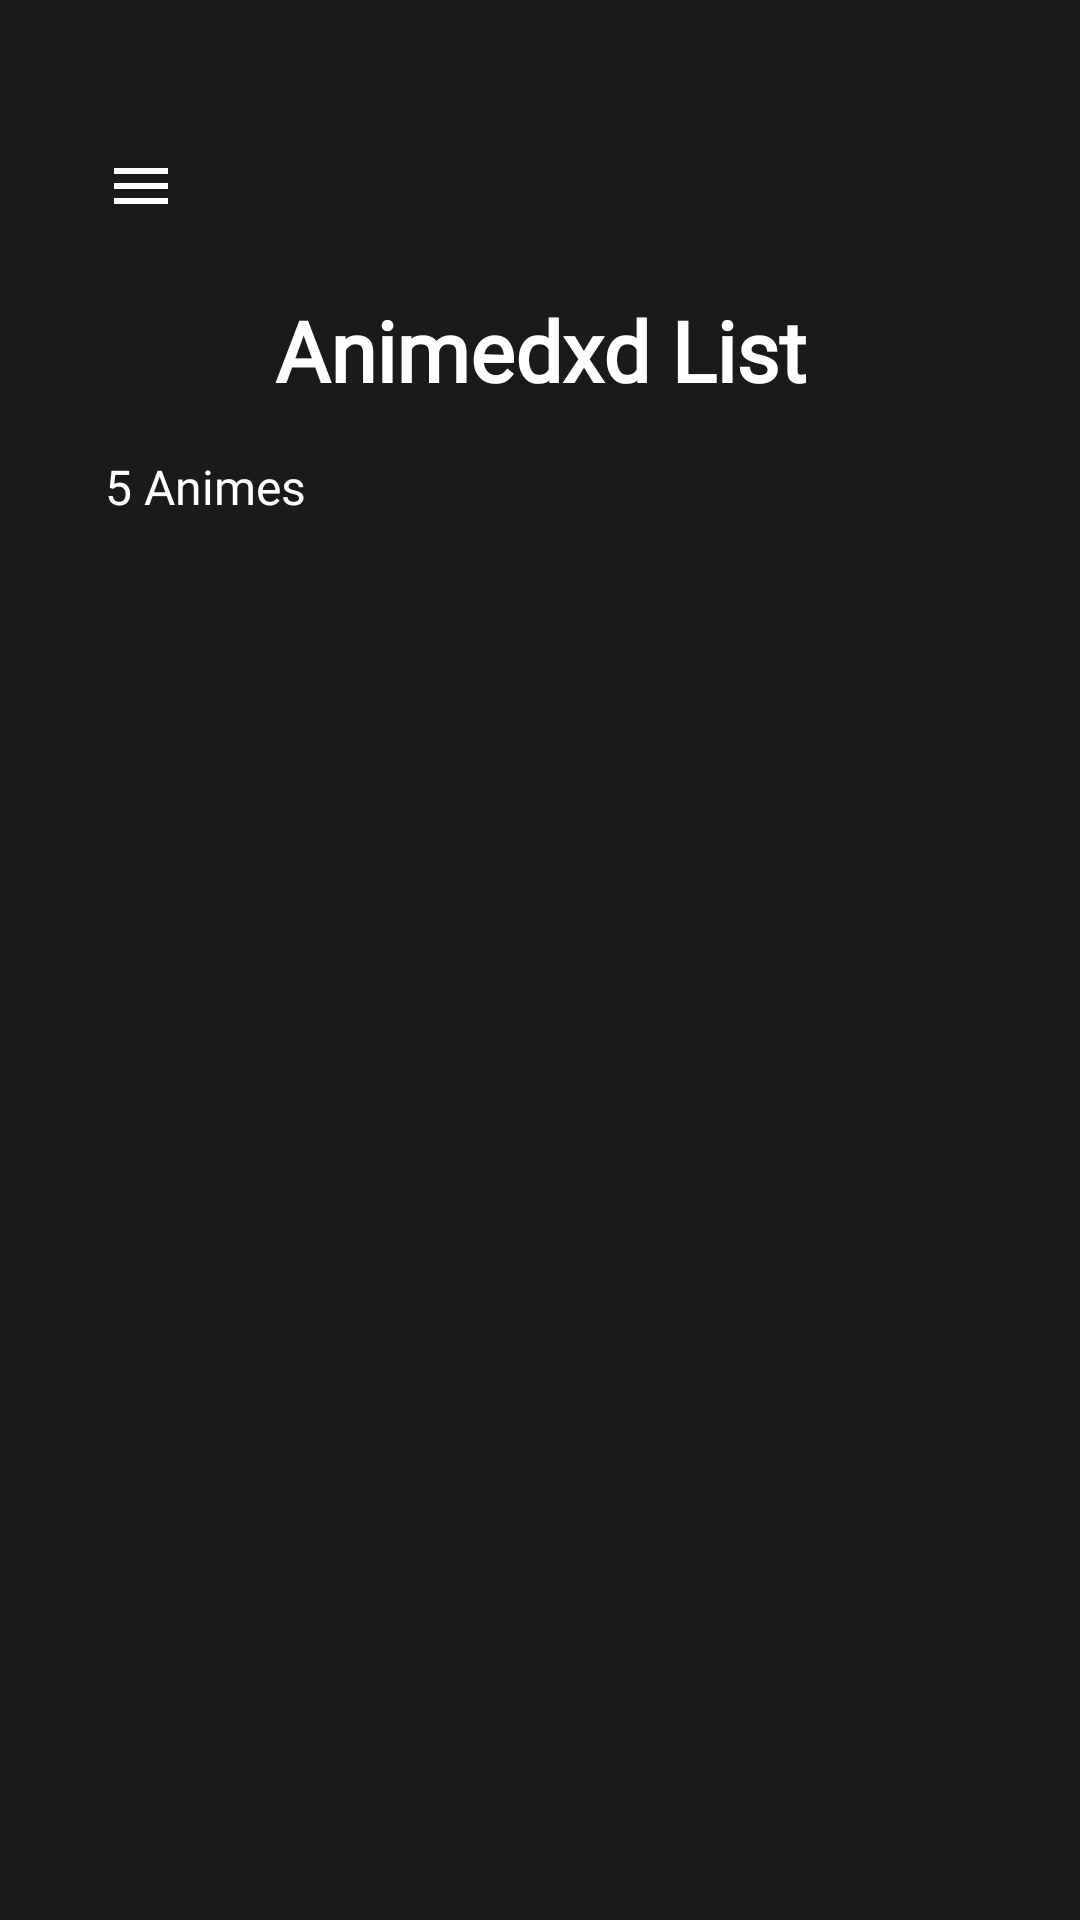

This screen was rendered from an Android layout file. Write that file and the resources it references.
<!-- AndroidManifest.xml: application theme Theme.AnimeDXD -->
<!-- res/layout/fragment_anime_list.xml -->
<?xml version="1.0" encoding="utf-8"?>
<ScrollView xmlns:android="http://schemas.android.com/apk/res/android"
    xmlns:app="http://schemas.android.com/apk/res-auto"
    android:layout_width="match_parent"
    android:layout_height="match_parent"
    android:background="@color/background_dark">

    <LinearLayout
        android:layout_width="match_parent"
        android:layout_height="wrap_content"
        android:orientation="vertical"
        android:paddingHorizontal="35dp"
        android:paddingTop="50dp">

        
        <LinearLayout
            android:layout_width="match_parent"
            android:layout_height="wrap_content"
            android:orientation="horizontal"
            android:gravity="center_vertical"
            android:layout_marginBottom="24dp">

            
            <ImageView
                android:id="@+id/menu_icon"
                android:layout_width="24dp"
                android:layout_height="24dp"
                android:src="@drawable/ic_menu"
                app:tint="@color/text_primary"
                android:contentDescription="Menu" />

        </LinearLayout>

        
        <TextView
            android:layout_width="match_parent"
            android:layout_height="wrap_content"
            android:text="Animedxd List"
            android:textSize="28sp"
            android:textStyle="bold"
            android:textColor="@color/text_primary"
            android:fontFamily="@font/go3v2"
            android:gravity="center"
            android:layout_marginBottom="16dp" />

        
        <LinearLayout
            android:layout_width="match_parent"
            android:layout_height="wrap_content"
            android:orientation="horizontal"
            android:gravity="center_vertical"
            android:layout_marginBottom="20dp">

            <TextView
                android:id="@+id/tv_anime_count"
                android:layout_width="0dp"
                android:layout_height="wrap_content"
                android:layout_weight="1"
                android:text="5 Animes"
                android:textColor="@color/text_primary"
                android:textSize="16sp"
                android:fontFamily="@font/go3v2" />


        </LinearLayout>

        
        <androidx.recyclerview.widget.RecyclerView
            android:id="@+id/recycler_view_anime"
            android:layout_width="match_parent"
            android:layout_height="wrap_content"
            android:clipToPadding="false"
            android:paddingBottom="180dp"
            android:nestedScrollingEnabled="false" />

    </LinearLayout>

</ScrollView>
<!-- resources referenced by this layout -->
<resources>
  <color name="background_dark">#1A1A1A</color>
  <color name="text_primary">#FFFFFF</color>
  <!-- drawable ic_menu (drawable) -->
  <?xml version="1.0" encoding="utf-8"?>
  <vector xmlns:android="http://schemas.android.com/apk/res/android"
      android:width="24dp"
      android:height="24dp"
      android:viewportWidth="24"
      android:viewportHeight="24">
      <path
          android:fillColor="@color/text_primary"
          android:pathData="M3,6h18v2H3V6zM3,11h18v2H3V11zM3,16h18v2H3V16z"/>
  </vector>
  <style name="Theme.AnimeDXD" parent="Theme.MaterialComponents.DayNight.DarkActionBar">
          
          <item name="colorPrimary">@color/purple_500</item>
          <item name="colorPrimaryVariant">@color/purple_700</item>
          <item name="colorOnPrimary">@color/white</item>
          
          <item name="colorSecondary">@color/teal_200</item>
          <item name="colorSecondaryVariant">@color/teal_700</item>
          <item name="colorOnSecondary">@color/black</item>
          
          <item name="android:statusBarColor">?attr/colorPrimaryVariant</item>
          
      </style>
  <color name="purple_500">#FF6200EE</color>
  <color name="purple_700">#FF3700B3</color>
  <color name="white">#FFFFFFFF</color>
  <color name="teal_200">#FF03DAC5</color>
  <color name="teal_700">#FF018786</color>
  <color name="black">#FF000000</color>
</resources>
